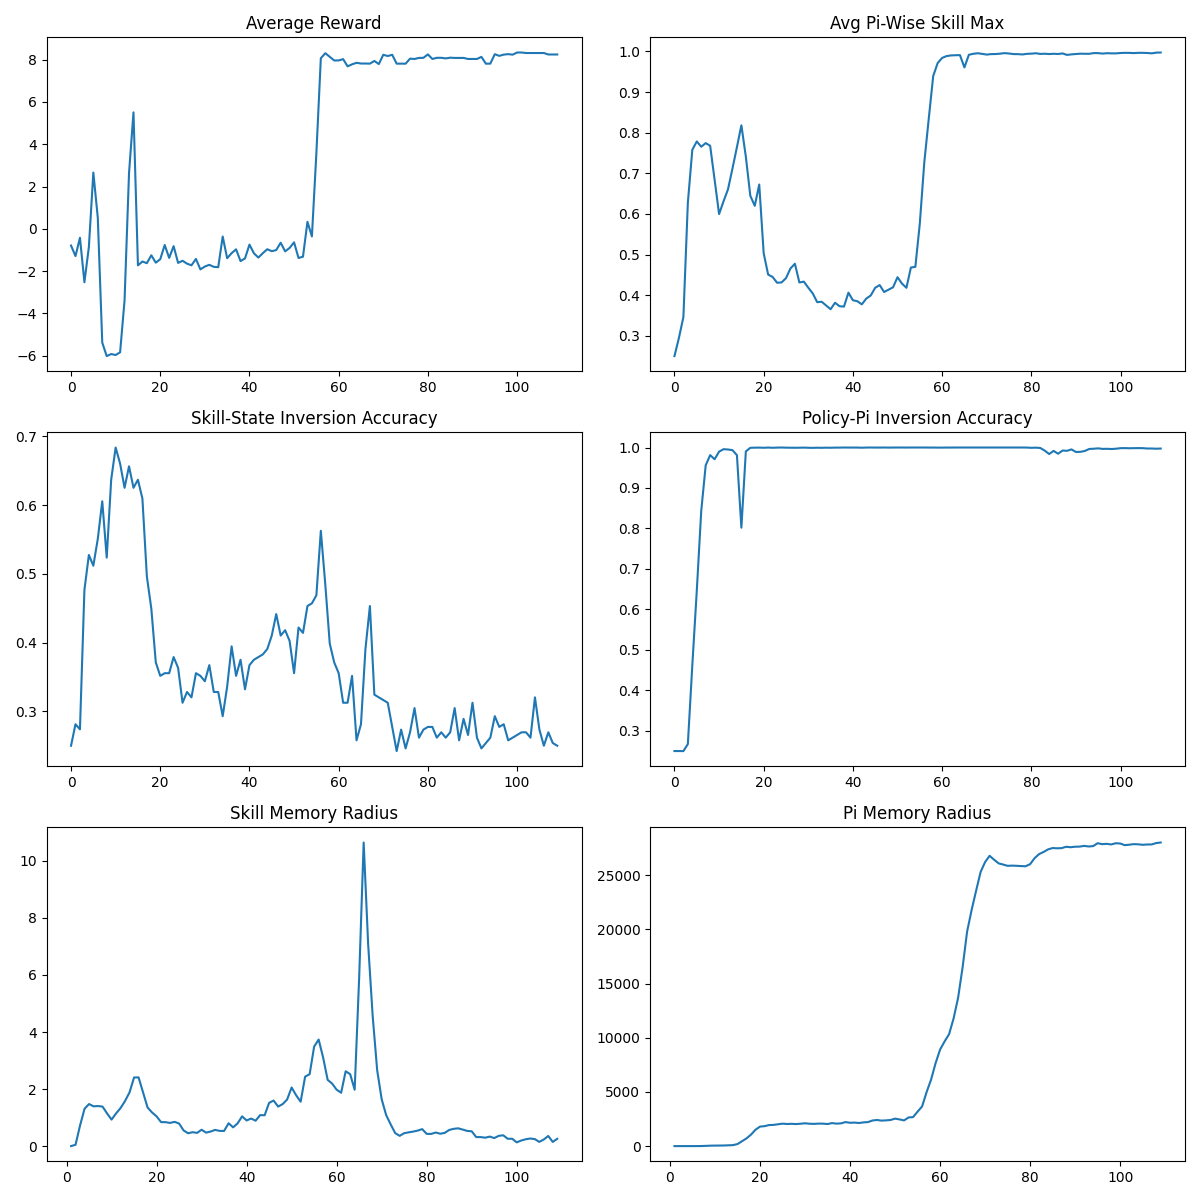

Values plotted in this chart, from the file beside it:
epoch, avg_reward, skill_max, enc_acc, skill_kl, pi_acc, pi_kl
-1, -0.7877, 0.25, 0.25, , 0.25, 
0, -1.287, 0.2949, 0.2812, 0.009768, 0.25, 0.07495
1, -0.4206, 0.3461, 0.2738, 0.05609, 0.2499, 0.08535
2, -2.523, 0.6278, 0.4766, 0.7289, 0.2672, 0.1361
3, -0.8516, 0.7577, 0.5273, 1.316, 0.4619, 0.2337
4, 2.663, 0.7783, 0.5117, 1.482, 0.6457, 0.5299
5, 0.5243, 0.7653, 0.5508, 1.402, 0.8433, 2.246
6, -5.38, 0.7742, 0.6055, 1.412, 0.956, 7.02
7, -6.015, 0.7676, 0.5234, 1.392, 0.9812, 22.08
8, -5.918, 0.684, 0.6367, 1.154, 0.9711, 39.82
9, -5.964, 0.5996, 0.6836, 0.9373, 0.9898, 46.82
10, -5.835, 0.631, 0.6602, 1.153, 0.9958, 49.88
11, -3.378, 0.6605, 0.625, 1.342, 0.9951, 57.46
12, 2.634, 0.7116, 0.6562, 1.589, 0.9935, 73.31
13, 5.51, 0.7644, 0.625, 1.892, 0.9812, 90.12
14, -1.726, 0.8181, 0.6367, 2.412, 0.8019, 189.2
15, -1.543, 0.7409, 0.6094, 2.414, 0.9904, 449.1
16, -1.622, 0.6446, 0.4961, 1.89, 0.9993, 712
17, -1.248, 0.6199, 0.4492, 1.361, 0.9996, 1061
18, -1.598, 0.6723, 0.3711, 1.186, 0.9998, 1510
19, -1.433, 0.5031, 0.3516, 1.052, 0.9994, 1801
20, -0.7626, 0.4506, 0.3555, 0.8488, 0.9999, 1841
21, -1.373, 0.4448, 0.3555, 0.8476, 0.9994, 1941
22, -0.8159, 0.4306, 0.3789, 0.8208, 0.9998, 1958
23, -1.609, 0.4313, 0.3633, 0.8585, 1, 2015
24, -1.508, 0.4418, 0.3125, 0.8002, 0.9996, 2071
25, -1.643, 0.4657, 0.3281, 0.5578, 0.9995, 2040
26, -1.722, 0.4773, 0.3203, 0.4596, 0.9994, 2056
27, -1.42, 0.4312, 0.3555, 0.4963, 0.9995, 2035
28, -1.916, 0.4333, 0.3516, 0.4719, 0.9998, 2065
29, -1.78, 0.4184, 0.3438, 0.5827, 0.9994, 2106
30, -1.7, 0.4042, 0.3672, 0.4812, 0.9991, 2063
31, -1.795, 0.3827, 0.3281, 0.5187, 0.9995, 2051
32, -1.813, 0.3838, 0.3281, 0.5772, 0.9993, 2076
33, -0.3604, 0.3745, 0.293, 0.5419, 0.9996, 2072
34, -1.388, 0.3654, 0.3359, 0.5403, 0.9994, 2038
35, -1.147, 0.3813, 0.3945, 0.8104, 0.9998, 2124
36, -0.9677, 0.3728, 0.3516, 0.6653, 0.9998, 2073
37, -1.524, 0.3718, 0.375, 0.8054, 1, 2100
38, -1.397, 0.4061, 0.332, 1.051, 0.9999, 2217
39, -0.7435, 0.3874, 0.3672, 0.9074, 0.9999, 2152
40, -1.155, 0.3851, 0.375, 0.9743, 0.9999, 2170
41, -1.357, 0.3773, 0.3789, 0.8985, 0.9995, 2132
42, -1.148, 0.3916, 0.3828, 1.094, 0.9999, 2191
43, -0.9627, 0.3992, 0.3906, 1.089, 1, 2218
44, -1.055, 0.4182, 0.4102, 1.524, 0.9999, 2367
45, -1.002, 0.4248, 0.4414, 1.604, 0.9999, 2410
46, -0.6535, 0.4078, 0.4102, 1.393, 1, 2352
47, -1.064, 0.4136, 0.418, 1.479, 0.9998, 2376
48, -0.9011, 0.4193, 0.4023, 1.641, 0.9999, 2410
49, -0.6366, 0.4442, 0.3555, 2.061, 1, 2535
50, -1.377, 0.4285, 0.4219, 1.789, 1, 2462
51, -1.313, 0.4181, 0.4141, 1.564, 0.9999, 2372
52, 0.3338, 0.468, 0.4531, 2.441, 1, 2645
53, -0.3575, 0.4697, 0.457, 2.526, 1, 2677
54, 3.58, 0.5763, 0.4688, 3.493, 1, 3179
55, 8.068, 0.7262, 0.5625, 3.739, 1, 3659
56, 8.307, 0.8338, 0.4844, 3.106, 0.9999, 4979
57, 8.135, 0.9392, 0.3984, 2.329, 0.9999, 6141
58, 7.962, 0.9712, 0.3711, 2.197, 0.9998, 7657
... 50 more rows
